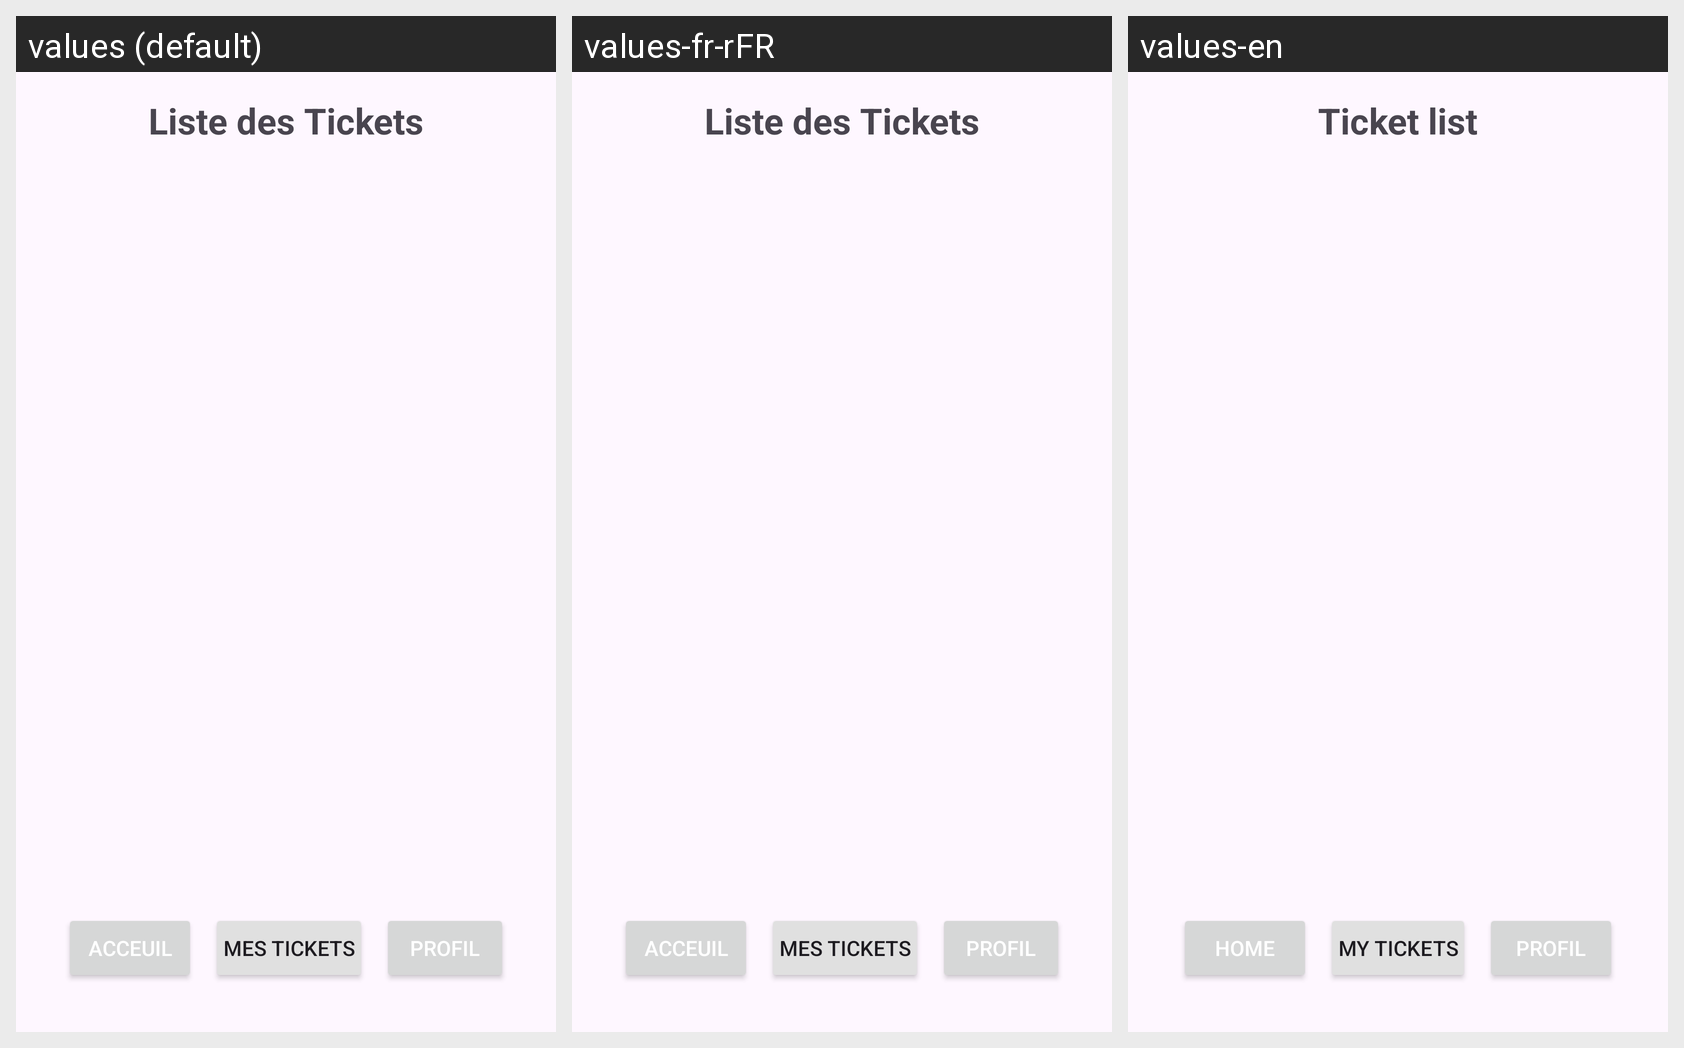

Strings drawn on this Android screen and how each of the app's shown locales translates them:
Android screen res/layout/activity_tickets.xml rendered under 3 locales, left to right: values (default), values-fr-rFR, values-en. Device: Nexus 5 (rendered at 1080×1920; each locale shown at half size, 540×960, under a caption strip naming it); theme Theme.Senanas.
Strings drawn on this screen, with the default value and each locale's value (text and hints the layout hard-codes, and strings that could not be matched under every locale, appear in the picture but are not listed):

ticket_list_title
  values: Liste des Tickets
  values-fr-rFR: Liste des Tickets
  values-en: Ticket list

home
  values: Acceuil
  values-fr-rFR: Acceuil
  values-en: Home

tickets
  values: Mes tickets
  values-fr-rFR: Mes tickets
  values-en: My tickets

profil
  values: Profil
  values-fr-rFR: Profil
  values-en: Profil
